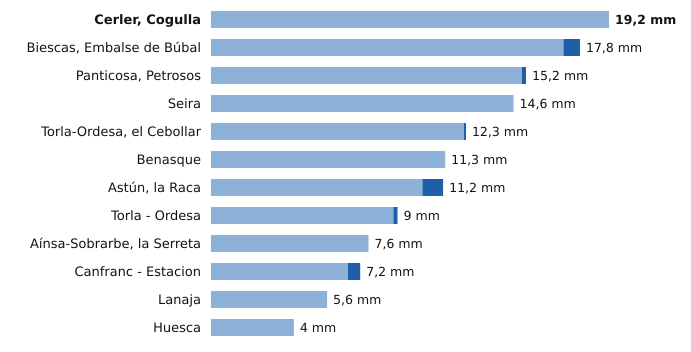

The table this chart was drawn from, first rows:
estacion, provincia, indicativo, mm_6_dias_anteriores, mm_hoy, mm_7_dias, horas_de_hoy
Cerler, Cogulla, Huesca, 9839V, 19.2, 0.0, 19.2, 12
Biescas, Embalse de Búbal, Huesca, 9453X, 17.0, 0.8, 17.8, 12
Panticosa, Petrosos, Huesca, 9451F, 15.0, 0.2, 15.2, 12
Seira, Huesca, 9843A, 14.6, 0.0, 14.6, 12
Torla-Ordesa, el Cebollar, Huesca, 9814I, 12.2, 0.1, 12.3, 12
Benasque, Huesca, 9838B, 11.3, 0.0, 11.3, 12
Astún, la Raca, Huesca, 9195C, 10.2, 1.0, 11.2, 12
Torla - Ordesa, Huesca, 9814X, 8.8, 0.2, 9.0, 12
Aínsa-Sobrarbe, la Serreta, Huesca, 9808X, 7.6, 0.0, 7.6, 12
Canfranc - Estacion, Huesca, 9198X, 6.6, 0.6, 7.2, 12
Lanaja, Huesca, 9908X, 5.6, 0.0, 5.6, 12
Huesca, Huesca, 9901X, 4.0, 0.0, 4.0, 12
